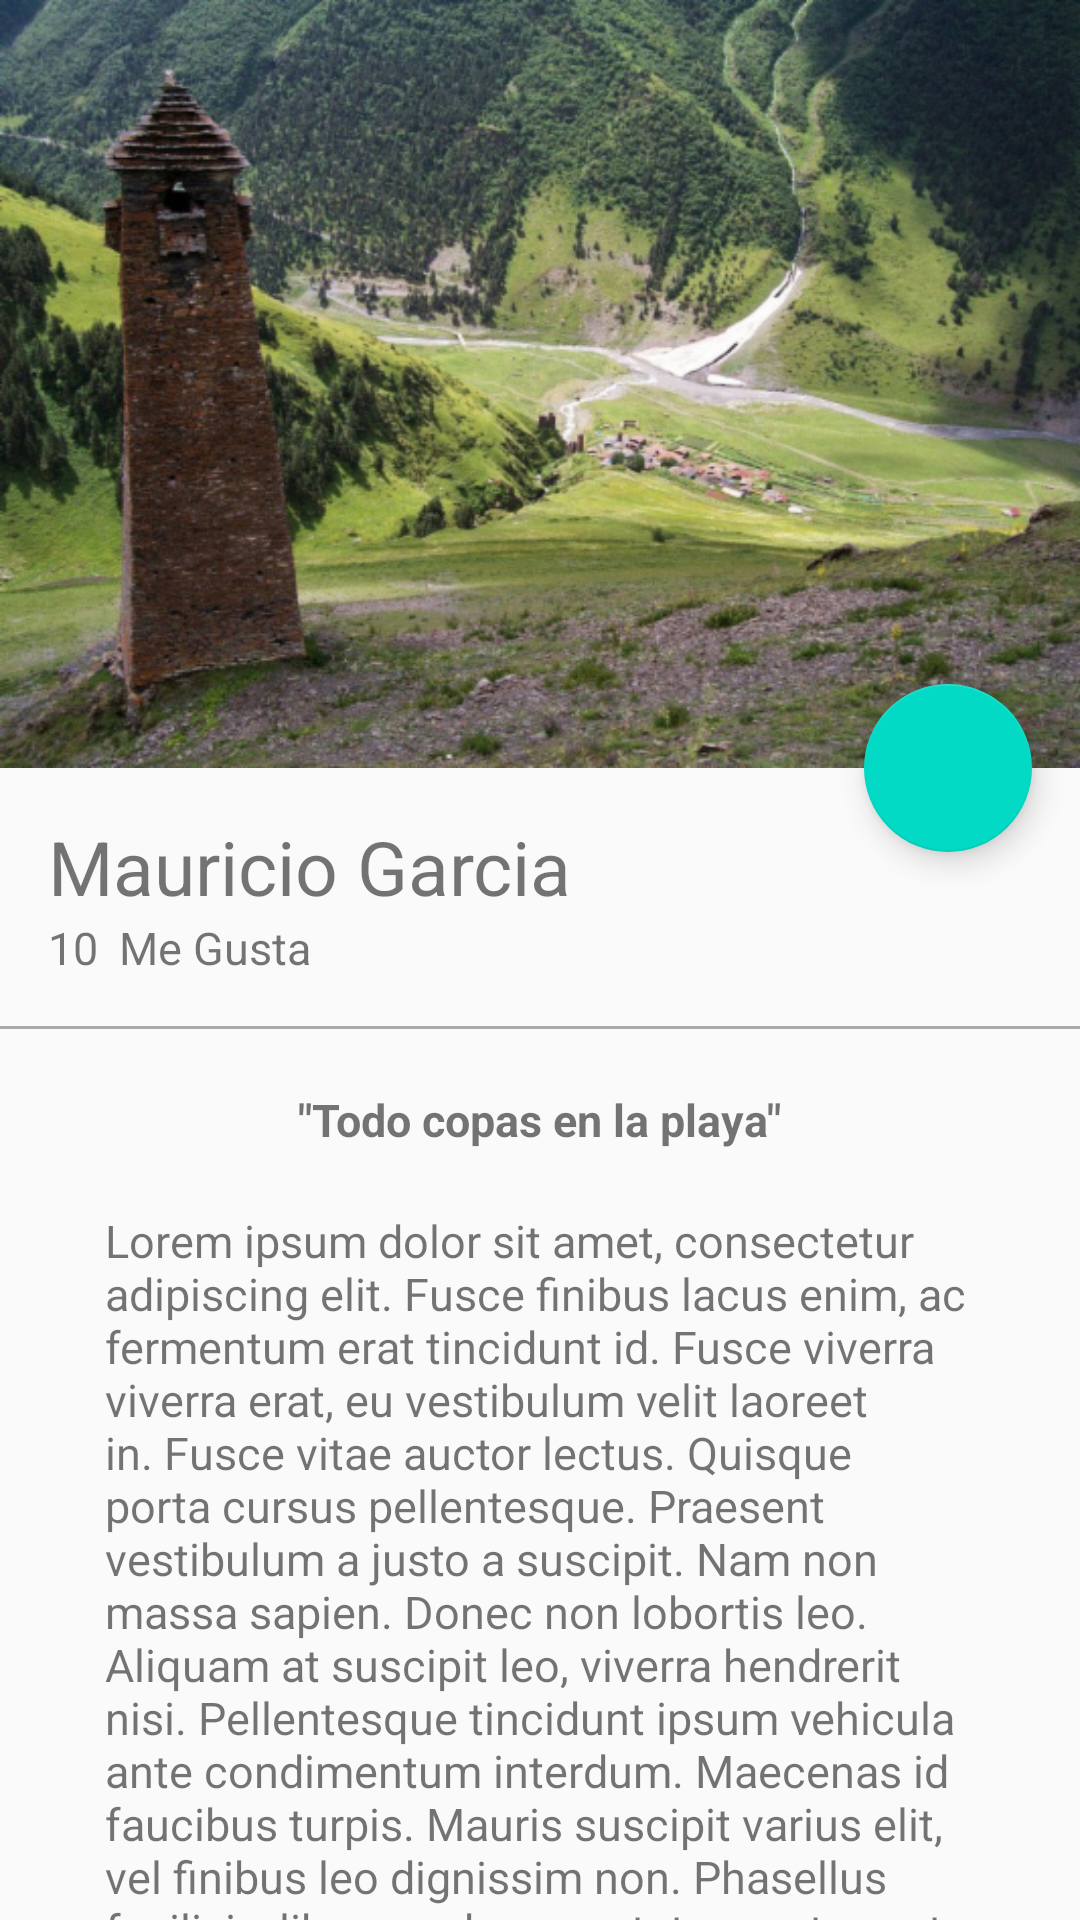

Layout XML and referenced resources for this Android screen:
<!-- AndroidManifest.xml: application theme AppTheme -->
<!-- res/layout/activity_picture_detail.xml -->
<?xml version="1.0" encoding="utf-8"?>
<android.support.design.widget.CoordinatorLayout
    xmlns:android="http://schemas.android.com/apk/res/android"
    xmlns:app="http://schemas.android.com/apk/res-auto"
    xmlns:tools="http://schemas.android.com/tools"
    android:layout_width="match_parent"
    android:layout_height="match_parent"
    android:fitsSystemWindows="true"
    tools:context="com.tresmas1r.platzigram.view.PictureDetailActivity">

    <android.support.design.widget.AppBarLayout
        android:id="@+id/appBar"
        android:layout_width="match_parent"
        android:layout_height="@dimen/appbarlayout_height"
        android:theme="@style/ThemeOverlay.AppCompat.Dark.ActionBar">

        <android.support.design.widget.CollapsingToolbarLayout
            android:id="@+id/collapsingToolbar"
            android:layout_width="match_parent"
            android:layout_height="match_parent"
            app:layout_scrollFlags="scroll|exitUntilCollapsed"
            app:contentScrim="@color/colorPrimary"
            >
            <ImageView
                android:id="@+id/imageheader"
                android:layout_width="match_parent"
                android:layout_height="match_parent"
                android:scaleType="centerCrop"
                android:background="@drawable/image1"
                app:layout_collapseMode="parallax"
                android:fitsSystemWindows="true"
                android:transitionName="@string/transitionname_picture"
                />

            <android.support.v7.widget.Toolbar
                android:id="@+id/toolbar"
                android:layout_width="match_parent"
                android:layout_height="?attr/actionBarSize"
                app:popupTheme="@style/ThemeOverlay.AppCompat.Light"
                app:layout_collapseMode="pin"
                />

        </android.support.design.widget.CollapsingToolbarLayout>



    </android.support.design.widget.AppBarLayout>

    <android.support.v4.widget.NestedScrollView
        android:layout_width="match_parent"
        android:layout_height="match_parent"
        app:layout_behavior="@string/appbar_scrolling_view_behavior"
        >
        <LinearLayout
            android:layout_width="match_parent"
            android:layout_height="match_parent"
            android:orientation="vertical"
            android:paddingTop="@dimen/activity_vertical_margin"
            >
            <TextView
                android:id="@+id/usernameDetail"
                android:layout_width="wrap_content"
                android:layout_height="wrap_content"
                android:textSize="@dimen/textsize_username_detail"
                android:text="@string/username_card"
                android:paddingLeft="@dimen/activity_horizontal_margin"
                android:paddingRight="@dimen/activity_vertical_margin"
                />
            <LinearLayout
                android:layout_width="match_parent"
                android:layout_height="wrap_content"
                android:orientation="horizontal"
                android:paddingBottom="@dimen/activity_vertical_margin"
                android:paddingLeft="@dimen/activity_horizontal_margin"
                android:paddingRight="@dimen/activity_horizontal_margin"
                >
                <TextView
                    android:id="@+id/likeNumberDetail"
                    android:layout_width="wrap_content"
                    android:layout_height="wrap_content"
                    android:textSize="@dimen/textsize_likenumber_detail"
                    android:text="10"
                    />
                <TextView
                    android:id="@+id/secondWordDetail"
                    android:layout_width="wrap_content"
                    android:layout_height="wrap_content"
                    android:textSize="@dimen/textsize_likenumber_detail"
                    android:text="@string/secondword_detail"
                    android:layout_marginLeft="@dimen/marginleft_secondword"
                    />
            </LinearLayout>

            <View
                android:layout_width="match_parent"
                android:layout_height="@dimen/heigth_divider"
                android:background="@android:color/darker_gray"/>

            <TextView
                android:id="@+id/titleImage"
                android:layout_width="wrap_content"
                android:layout_height="wrap_content"
                android:textSize="@dimen/textsize_likenumber_detail"
                android:text="@string/titleimage_detail"
                android:layout_gravity="center_horizontal"
                android:textStyle="bold"
                android:paddingTop="@dimen/padding_top_titleimagedetail"
                />
            <TextView
                android:id="@+id/textContentImageDetail"
                android:layout_width="wrap_content"
                android:layout_height="wrap_content"
                android:textSize="@dimen/textsize_likenumber_detail"
                android:text="@string/lorem"
                android:layout_gravity="center_horizontal"
                android:paddingTop="@dimen/padding_top_titleimagedetail"
                android:paddingLeft="@dimen/padding_horizontal_textcontent_detail"
                android:paddingRight="@dimen/padding_horizontal_textcontent_detail"
                />
        </LinearLayout>

    </android.support.v4.widget.NestedScrollView>

    <android.support.design.widget.FloatingActionButton
        android:id="@+id/fab"
        android:layout_width="wrap_content"
        android:layout_height="wrap_content"
        android:layout_margin="@dimen/fab_margin"
        app:srcCompat="@drawable/heart"
        app:layout_anchor="@id/appBar"
        app:layout_anchorGravity="bottom|end"

        />

</android.support.design.widget.CoordinatorLayout>
<!-- resources referenced by this layout -->
<resources>
  <dimen name="activity_horizontal_margin">16dp</dimen>
  <dimen name="activity_vertical_margin">16dp</dimen>
  <dimen name="appbarlayout_height">256dp</dimen>
  <dimen name="fab_margin">16dp</dimen>
  <dimen name="heigth_divider">1dp</dimen>
  <dimen name="marginleft_secondword">7dp</dimen>
  <dimen name="padding_horizontal_textcontent_detail">35dp</dimen>
  <dimen name="padding_top_titleimagedetail">20dp</dimen>
  <dimen name="textsize_likenumber_detail">15sp</dimen>
  <dimen name="textsize_username_detail">25sp</dimen>
  <!-- drawable image1: png bitmap (drawable-mdpi, 568650 bytes) -->
  <string name="lorem">Lorem ipsum dolor sit amet, consectetur adipiscing elit. Fusce finibus lacus enim, ac fermentum erat tincidunt id. Fusce viverra viverra erat, eu vestibulum velit laoreet in. Fusce vitae auctor lectus. Quisque porta cursus pellentesque. Praesent vestibulum a justo a suscipit. Nam non massa sapien. Donec non lobortis leo. Aliquam at suscipit leo, viverra hendrerit nisi. Pellentesque tincidunt ipsum vehicula ante condimentum interdum. Maecenas id faucibus turpis. Mauris suscipit varius elit, vel finibus leo dignissim non. Phasellus facilisis, libero sed consectetur auctor, est nibh vehicula metus, nec vulputate lacus sem eget enim. Nulla eros erat, tempor nec egestas sed, convallis quis ipsum. In ut vehicula augue. Nam leo nisl, aliquet id porttitor sed, vulputate ut arcu. Quisque nec tristique est.</string>
  <string name="secondword_detail">Me Gusta</string>
  <string name="titleimage_detail">\"Todo copas en la playa\"</string>
  <string name="transitionname_picture">transitionnamepicture</string>
  <string name="username_card">Mauricio Garcia</string>
  <style name="AppTheme" parent="Theme.AppCompat.Light.NoActionBar">
          
          <item name="colorPrimary">@color/colorPrimary</item>
          <item name="colorPrimaryDark">@color/colorPrimaryDark</item>
          <item name="colorAccent">@color/colorAccent</item>
      </style>
  <!-- not gathered from this repository: default colours our renderer supplied (Android Studio template values) -->
  <color name="colorPrimary">#FF6200EE</color>
  <color name="colorPrimaryDark">#FF3700B3</color>
  <color name="colorAccent">#FF03DAC5</color>
</resources>
